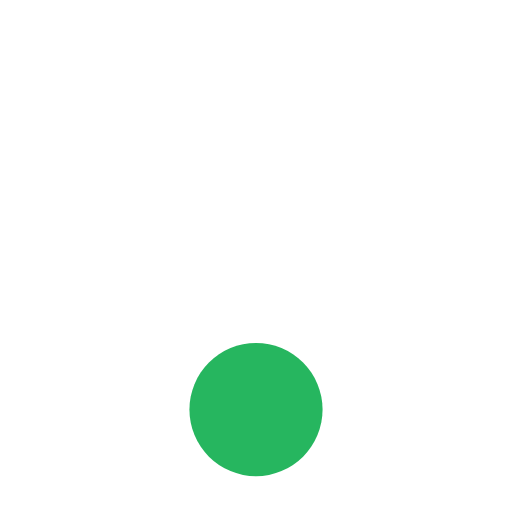
t = 0.00 s
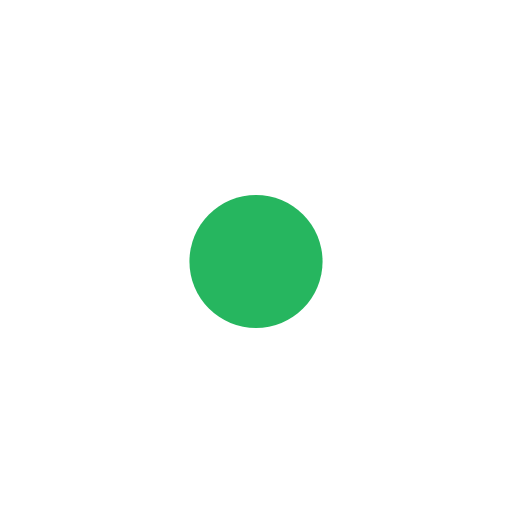
t = 0.05 s
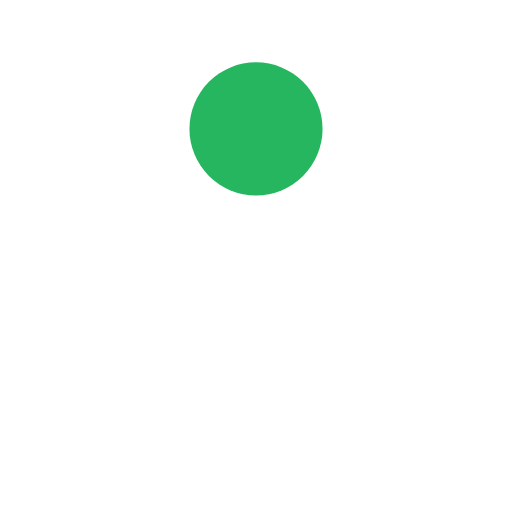
t = 0.15 s
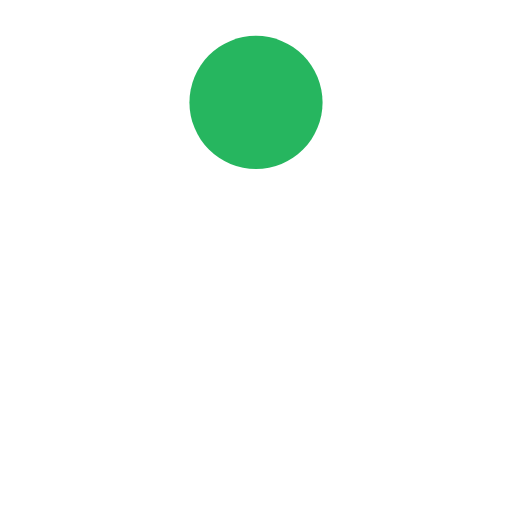
t = 0.20 s
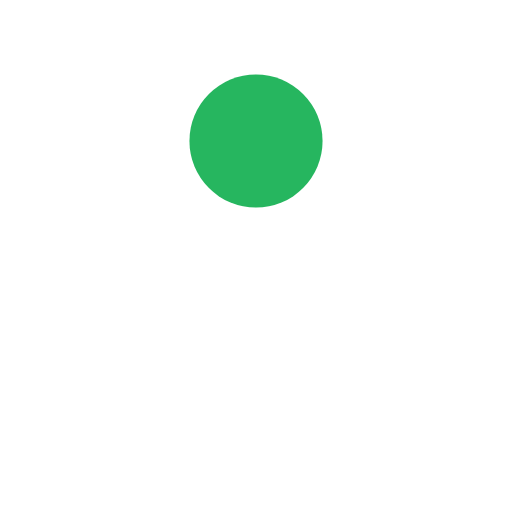
t = 0.25 s
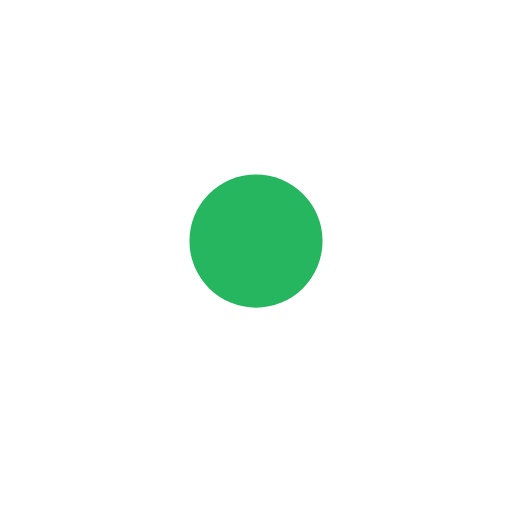
t = 0.35 s

The animated SVG that drew these frames (rendered in a browser with its animation timeline set to each time). Animation: 2 SMIL elements (animate=1,animateTransform=1); one cycle of 0.40 s, repeats indefinitely.

<?xml version="1.0" encoding="utf-8"?>
<svg width='180px' height='180px' xmlns="http://www.w3.org/2000/svg" viewBox="0 0 100 100" preserveAspectRatio="xMidYMid" class="uil-ball">
  <rect x="0" y="0" width="100" height="100" fill="none" class="bk"></rect>
  <g transform="translate(50 50)">
    <g>
      <circle cx="0" cy="0" r="13" fill="#26B65F" transform="">
        <animate attributeName="cy" calcMode="spline" dur=".4s" repeatCount="indefinite" from="30" to="30" values="30;-30;30" keySplines="0.4 0.8 0.4 0.8;0.8 0.4 0.8 0.4" keyTimes="0;0.5;1"></animate>
      </circle>
      <animateTransform  type="rotate" from="0" to="360" dur=".4s" repeatCount="indefinite"></animateTransform>
    </g>
  </g>
</svg>